2-way image classification set "smoke_dataset" from GitHub (Isuru2Atthanayake/smoke_removal_blind_inpaint_final); label vocabulary: smoke, smoke-free.

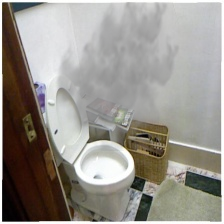
Label: smoke

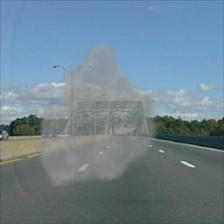
Label: smoke

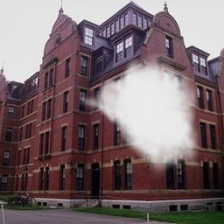
Label: smoke

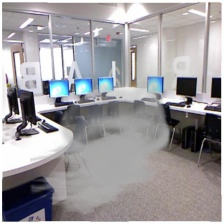
Label: smoke

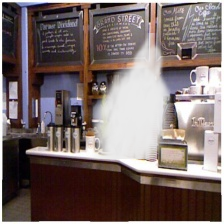
Label: smoke

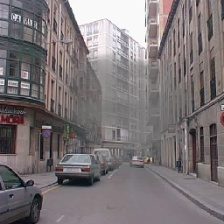
Label: smoke
